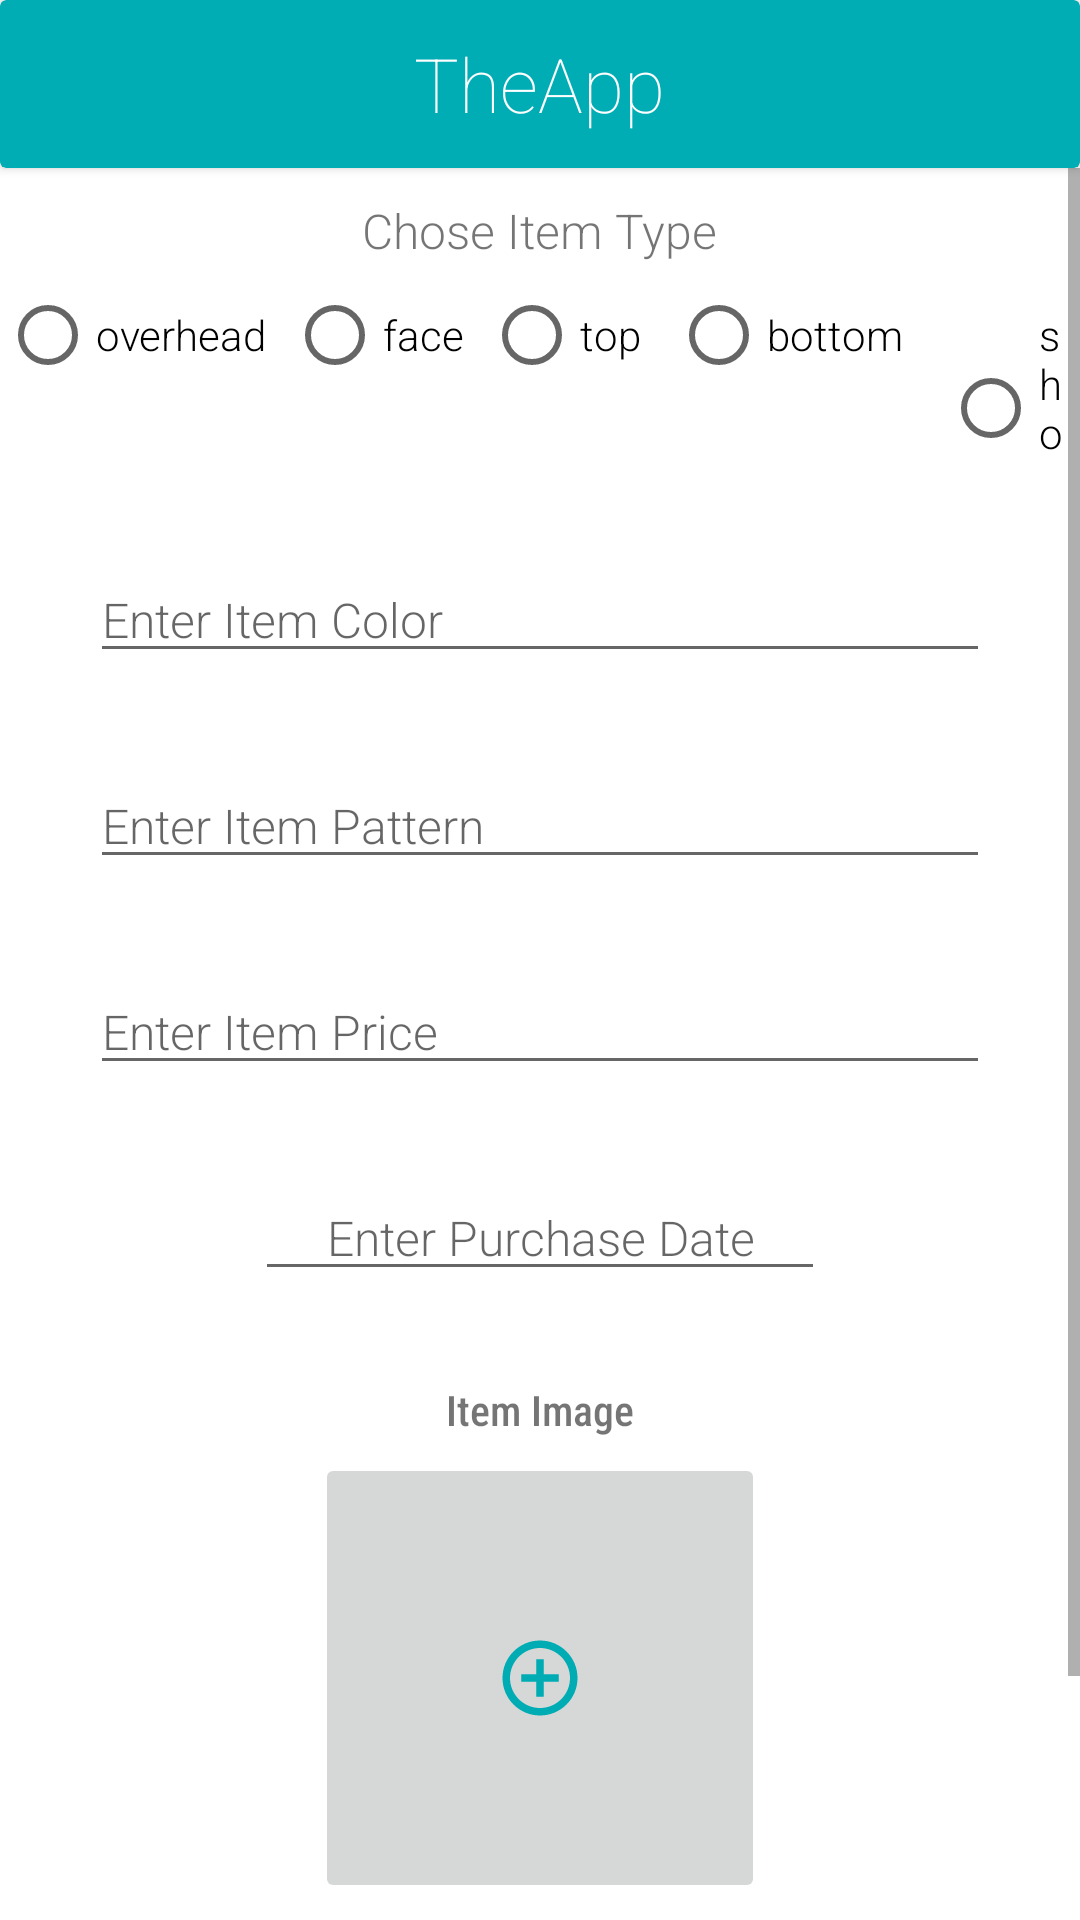

Layout XML and referenced resources for this Android screen:
<!-- AndroidManifest.xml: application theme Theme.MobilePrograming2 -->
<!-- res/layout/activity_add_item.xml -->
<?xml version="1.0" encoding="utf-8"?>
<RelativeLayout
    xmlns:android="http://schemas.android.com/apk/res/android"
    xmlns:app="http://schemas.android.com/apk/res-auto"
    xmlns:tools="http://schemas.android.com/tools"
    android:layout_width="match_parent"
    android:layout_height="match_parent"
    tools:context=".AddItemActivity">

    <androidx.cardview.widget.CardView
        android:id="@+id/top_panel"
        android:layout_width="match_parent"
        android:layout_height="?attr/actionBarSize"
        android:layout_alignParentTop="true"
        app:cardBackgroundColor="@color/background" >

        <RelativeLayout
            android:layout_width="match_parent"
            android:layout_height="match_parent">

            <TextView
                android:id="@+id/textTitle"
                android:layout_width="wrap_content"
                android:layout_height="wrap_content"
                android:layout_centerInParent="true"
                android:text="@string/the_app"
                android:textColor="@android:color/white"
                android:textSize="25sp"
                android:fontFamily="sans-serif-thin" />
        </RelativeLayout>
    </androidx.cardview.widget.CardView>


    <ScrollView
        android:layout_width="match_parent"
        android:layout_height="match_parent"
        android:layout_below="@+id/top_panel">

        <androidx.constraintlayout.widget.ConstraintLayout
            android:layout_width="match_parent"
            android:layout_height="wrap_content"
            android:paddingBottom="30dp">

            <TextView
                android:id="@+id/textView1"
                android:layout_width="wrap_content"
                android:layout_height="wrap_content"
                android:layout_marginTop="10dp"
                android:fontFamily="sans-serif-light"
                android:text="Chose Item Type"
                android:textSize="16sp"
                app:layout_constraintEnd_toEndOf="parent"
                app:layout_constraintStart_toStartOf="parent"
                app:layout_constraintTop_toTopOf="parent" />

            <RadioGroup
                android:id="@+id/radioGroup"
                android:layout_width="wrap_content"
                android:layout_height="wrap_content"
                android:orientation="horizontal"
                app:layout_constraintEnd_toEndOf="parent"
                app:layout_constraintStart_toStartOf="parent"
                app:layout_constraintTop_toBottomOf="@+id/textView1">

                <RadioButton
                    android:id="@+id/checkBoxOverhead"
                    android:layout_width="wrap_content"
                    android:layout_height="wrap_content"
                    android:fontFamily="sans-serif-light"
                    android:onClick="onRadioButtonClicked"
                    android:text="overhead  " />

                <RadioButton
                    android:id="@+id/checkBoxFace"
                    android:layout_width="wrap_content"
                    android:layout_height="wrap_content"
                    android:fontFamily="sans-serif-light"
                    android:onClick="onRadioButtonClicked"
                    android:text="face  " />

                <RadioButton
                    android:id="@+id/checkBoxTop"
                    android:layout_width="wrap_content"
                    android:layout_height="wrap_content"
                    android:fontFamily="sans-serif-light"
                    android:onClick="onRadioButtonClicked"
                    android:text="top   " />

                <RadioButton
                    android:id="@+id/checkBoxBottom"
                    android:layout_width="wrap_content"
                    android:layout_height="wrap_content"
                    android:fontFamily="sans-serif-light"
                    android:onClick="onRadioButtonClicked"
                    android:text="bottom    " />

                <RadioButton
                    android:id="@+id/checkBoxShoe"
                    android:layout_width="wrap_content"
                    android:layout_height="wrap_content"
                    android:fontFamily="sans-serif-light"
                    android:onClick="onRadioButtonClicked"
                    android:text="shoe  " />
            </RadioGroup>

            <EditText
                android:id="@+id/text_color"
                android:layout_width="match_parent"
                android:layout_height="wrap_content"
                android:layout_margin="30dp"
                android:fontFamily="sans-serif-light"
                android:hint="Enter Item Color"
                android:inputType="text"
                android:textSize="16sp"
                app:layout_constraintEnd_toEndOf="parent"
                app:layout_constraintStart_toStartOf="parent"
                app:layout_constraintTop_toBottomOf="@+id/radioGroup" />

            <EditText
                android:id="@+id/text_pattern"
                android:layout_width="match_parent"
                android:layout_height="wrap_content"
                android:layout_margin="30dp"
                android:fontFamily="sans-serif-light"
                android:hint="Enter Item Pattern"
                android:inputType="text"
                android:textSize="16sp"
                app:layout_constraintEnd_toEndOf="parent"
                app:layout_constraintStart_toStartOf="parent"
                app:layout_constraintTop_toBottomOf="@+id/text_color" />

            <EditText
                android:id="@+id/text_price"
                android:layout_width="match_parent"
                android:layout_height="wrap_content"
                android:layout_margin="30dp"
                android:fontFamily="sans-serif-light"
                android:hint="Enter Item Price"
                android:inputType="numberDecimal"
                android:textSize="16sp"
                app:layout_constraintEnd_toEndOf="parent"
                app:layout_constraintStart_toStartOf="parent"
                app:layout_constraintTop_toBottomOf="@+id/text_pattern" />

            <EditText
                android:id="@+id/purchase_date"
                android:layout_width="wrap_content"
                android:layout_height="wrap_content"
                android:layout_margin="30dp"
                android:ems="10"
                android:fontFamily="sans-serif-light"
                android:hint="Enter Purchase Date"
                android:onClick="onPurchaseDateClick"
                android:textAlignment="center"
                android:textSize="16sp"
                app:layout_constraintEnd_toEndOf="parent"
                app:layout_constraintStart_toStartOf="parent"
                app:layout_constraintTop_toBottomOf="@+id/text_price" />

            <TextView
                android:id="@+id/textView"
                android:layout_width="wrap_content"
                android:layout_height="wrap_content"
                android:layout_margin="30dp"
                android:fontFamily="sans-serif-condensed-medium"
                android:text="Item Image"
                app:layout_constraintEnd_toEndOf="parent"
                app:layout_constraintStart_toStartOf="parent"
                app:layout_constraintTop_toBottomOf="@+id/purchase_date" />


            <ImageButton
                android:id="@+id/image_item"
                android:layout_width="150dp"
                android:layout_height="150dp"
                android:layout_marginTop="5dp"
                android:src="@drawable/ic_add_item_30"
                app:layout_constraintEnd_toEndOf="parent"
                app:layout_constraintStart_toStartOf="parent"
                app:layout_constraintTop_toBottomOf="@+id/textView"
                android:onClick="onAddImageClick"/>

            <androidx.cardview.widget.CardView
                android:id="@+id/done"
                android:layout_width="120dp"
                android:layout_height="40dp"
                android:layout_marginTop="30dp"
                android:onClick="onDoneClick"
                app:cardBackgroundColor="@android:color/holo_red_light"
                app:cardCornerRadius="10dp"
                app:cardElevation="10dp"
                app:layout_constraintBottom_toBottomOf="parent"
                app:layout_constraintEnd_toStartOf="@id/cancel"
                app:layout_constraintStart_toStartOf="parent"
                app:layout_constraintTop_toBottomOf="@+id/image_item">

                <RelativeLayout
                    android:layout_width="match_parent"
                    android:layout_height="match_parent">

                    <TextView
                        android:id="@+id/textView5"
                        android:layout_width="wrap_content"
                        android:layout_height="wrap_content"
                        android:layout_centerInParent="true"
                        android:text="Done"
                        android:textColor="@android:color/white"
                        android:textSize="16sp" />
                </RelativeLayout>
            </androidx.cardview.widget.CardView>

            <androidx.cardview.widget.CardView
                android:id="@+id/cancel"
                android:layout_width="120dp"
                android:layout_height="40dp"
                android:layout_marginTop="30dp"
                android:onClick="onCancelClick"
                app:cardBackgroundColor="@android:color/darker_gray"
                app:cardCornerRadius="10dp"
                app:cardElevation="10dp"
                app:layout_constraintBottom_toBottomOf="parent"
                app:layout_constraintEnd_toEndOf="parent"
                app:layout_constraintStart_toEndOf="@+id/done"
                app:layout_constraintTop_toBottomOf="@+id/image_item">

                <RelativeLayout
                    android:layout_width="match_parent"
                    android:layout_height="match_parent">

                    <TextView
                        android:id="@+id/textView4"
                        android:layout_width="wrap_content"
                        android:layout_height="wrap_content"
                        android:layout_centerInParent="true"
                        android:text="Cancel"
                        android:textColor="@android:color/white"
                        android:textSize="16sp" />
                </RelativeLayout>
            </androidx.cardview.widget.CardView>
        </androidx.constraintlayout.widget.ConstraintLayout>
    </ScrollView>

</RelativeLayout>
<!-- resources referenced by this layout -->
<resources>
  <color name="background">#00adb5</color>
  <!-- drawable ic_add_item_30 (drawable) -->
  <vector android:height="30dp" android:tint="#00ACB4"
      android:viewportHeight="24" android:viewportWidth="24"
      android:width="30dp" xmlns:android="http://schemas.android.com/apk/res/android">
      <path android:fillColor="@android:color/white" android:pathData="M13,7h-2v4L7,11v2h4v4h2v-4h4v-2h-4L13,7zM12,2C6.48,2 2,6.48 2,12s4.48,10 10,10 10,-4.48 10,-10S17.52,2 12,2zM12,20c-4.41,0 -8,-3.59 -8,-8s3.59,-8 8,-8 8,3.59 8,8 -3.59,8 -8,8z"/>
  </vector>
  <string name="the_app">TheApp</string>
  <style name="Theme.MobilePrograming2" parent="Theme.MaterialComponents.DayNight.DarkActionBar">
          
          <item name="colorPrimary">@color/purple_500</item>
          <item name="colorPrimaryVariant">@color/purple_700</item>
          <item name="colorOnPrimary">@color/white</item>
          
          <item name="colorSecondary">@color/teal_200</item>
          <item name="colorSecondaryVariant">@color/teal_700</item>
          <item name="colorOnSecondary">@color/black</item>
          
          <item name="android:statusBarColor" tools:targetApi="l">?attr/colorPrimaryVariant</item>
          
      </style>
  <color name="purple_500">#FF6200EE</color>
  <color name="purple_700">#FF3700B3</color>
  <color name="white">#FFFFFFFF</color>
  <color name="teal_200">#FF03DAC5</color>
  <color name="teal_700">#FF018786</color>
  <color name="black">#FF000000</color>
</resources>
